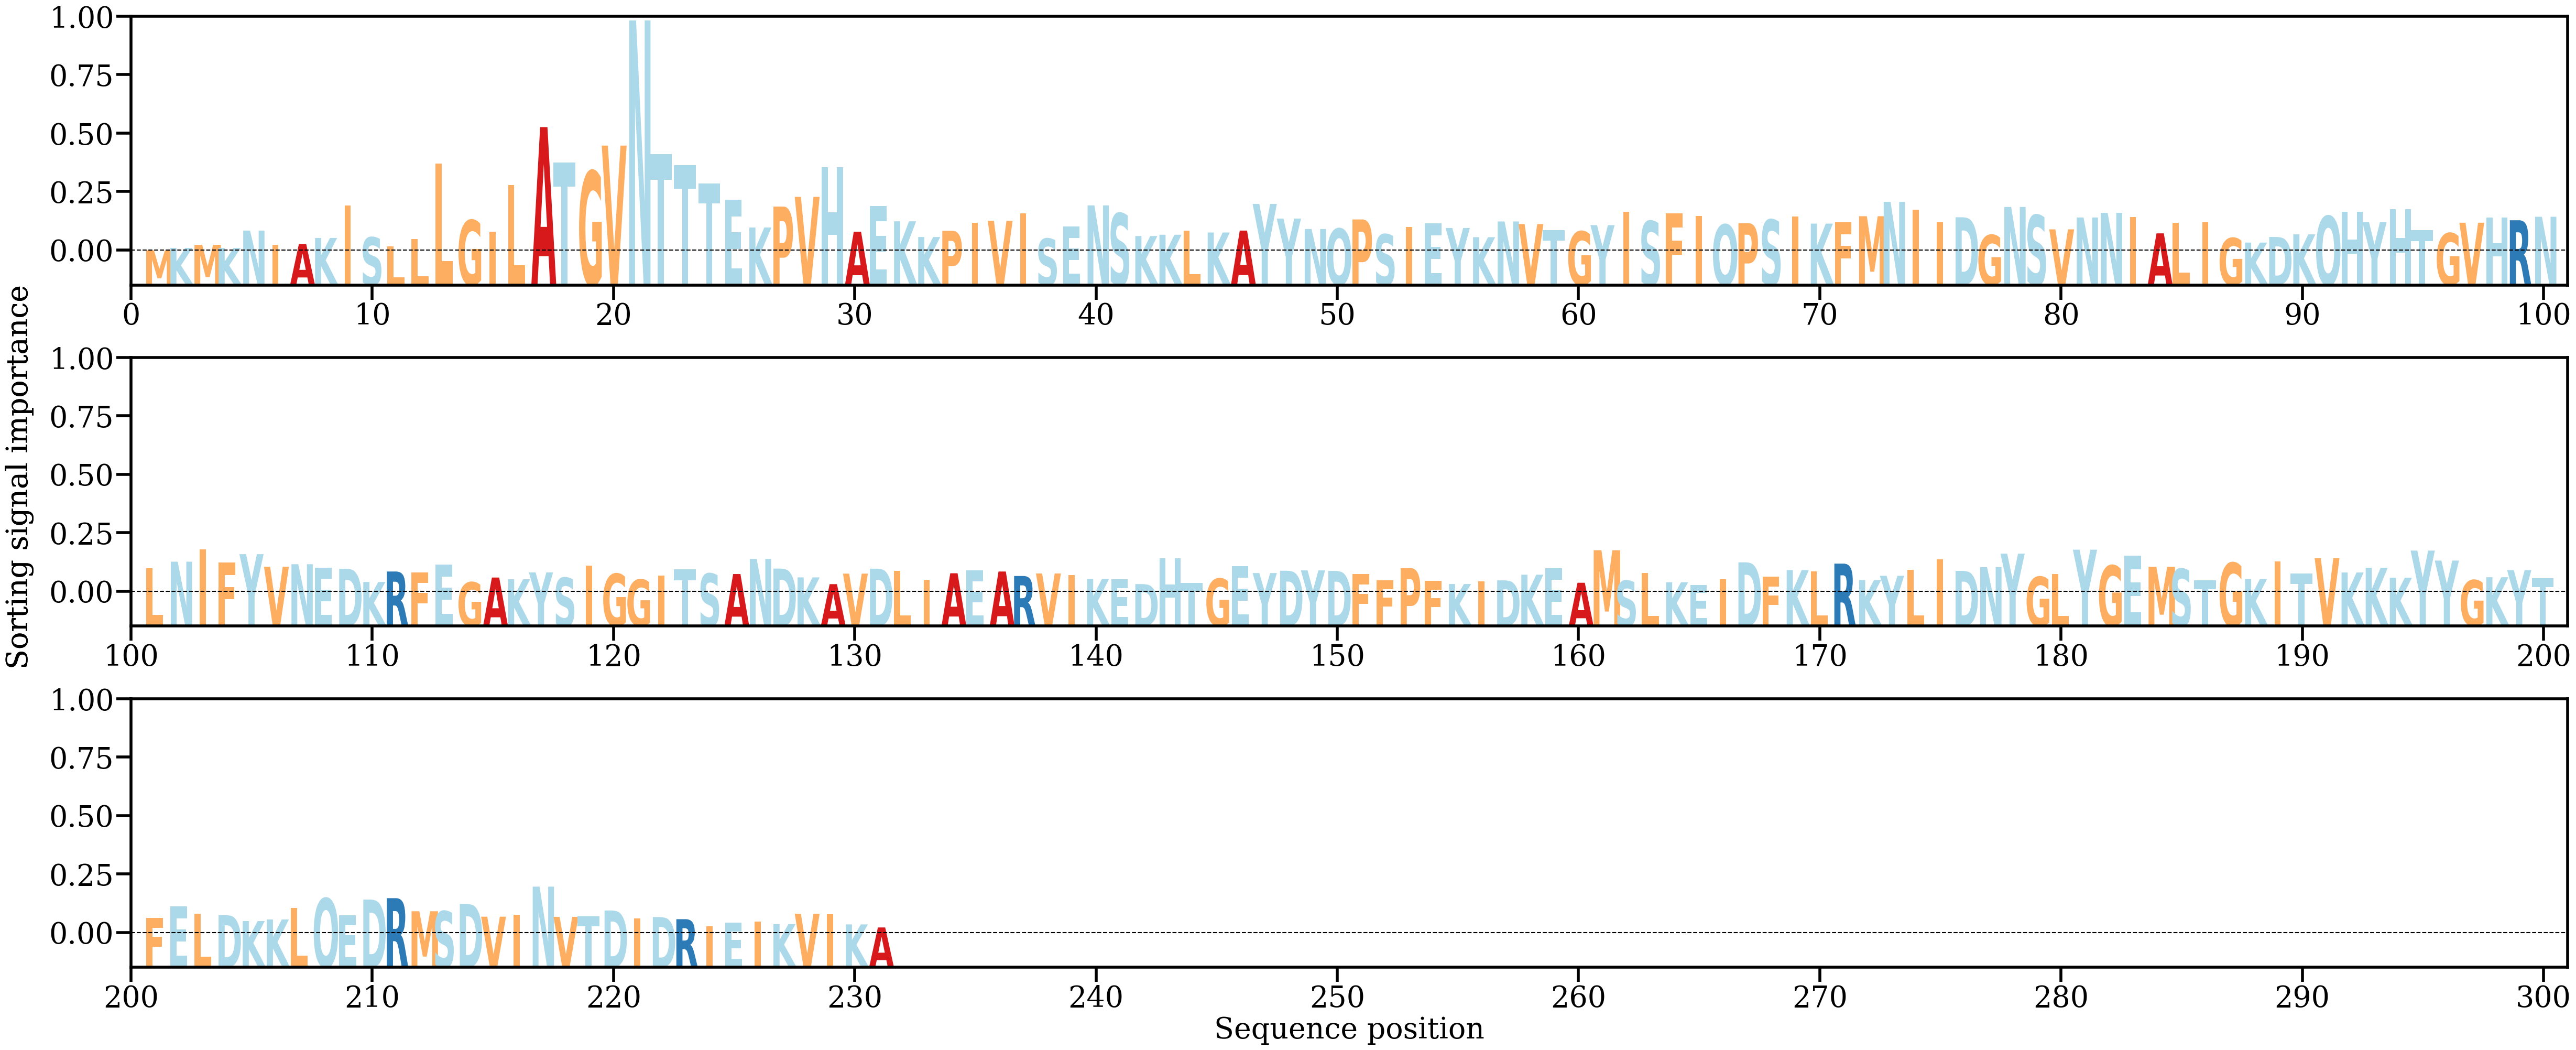

Source data for this figure (header and first rows):
AA, Alpha
M, [0.00021614]
K, [0.00060234]
M, [0.00109846]
K, [0.00059557]
N, [0.00335329]
I, [0.00111129]
A, [0.00123512]
K, [0.00218658]
I, [0.00731958]
S, [0.00228445]
L, [0.00087046]
L, [0.00197836]
L, [0.0139378]
G, [0.00499379]
I, [0.00320897]
L, [0.01053706]
A, [0.01970994]
T, [0.01408549]
G, [0.01274548]
V, [0.01678993]
N, [0.03657091]
T, [0.01541191]
T, [0.01367573]
T, [0.01077795]
E, [0.00823867]
K, [0.00384065]
P, [0.00714972]
V, [0.00867854]
H, [0.01335074]
A, [0.00317721]
E, [0.00727185]
K, [0.00481754]
K, [0.00233413]
P, [0.00332127]
I, [0.0046032]
V, [0.00491459]
I, [0.00610471]
S, [0.00207562]
E, [0.0040153]
N, [0.0073353]
S, [0.00608296]
K, [0.00248853]
K, [0.00269701]
L, [0.00336569]
K, [0.00304922]
A, [0.00335297]
Y, [0.00756819]
Y, [0.00524949]
N, [0.00360305]
Q, [0.00365681]
P, [0.00511267]
S, [0.00276071]
I, [0.0039057]
E, [0.00449181]
Y, [0.00376193]
K, [0.00230538]
N, [0.0047938]
V, [0.00438172]
T, [0.00341748]
G, [0.00322406]
... 171 more rows
